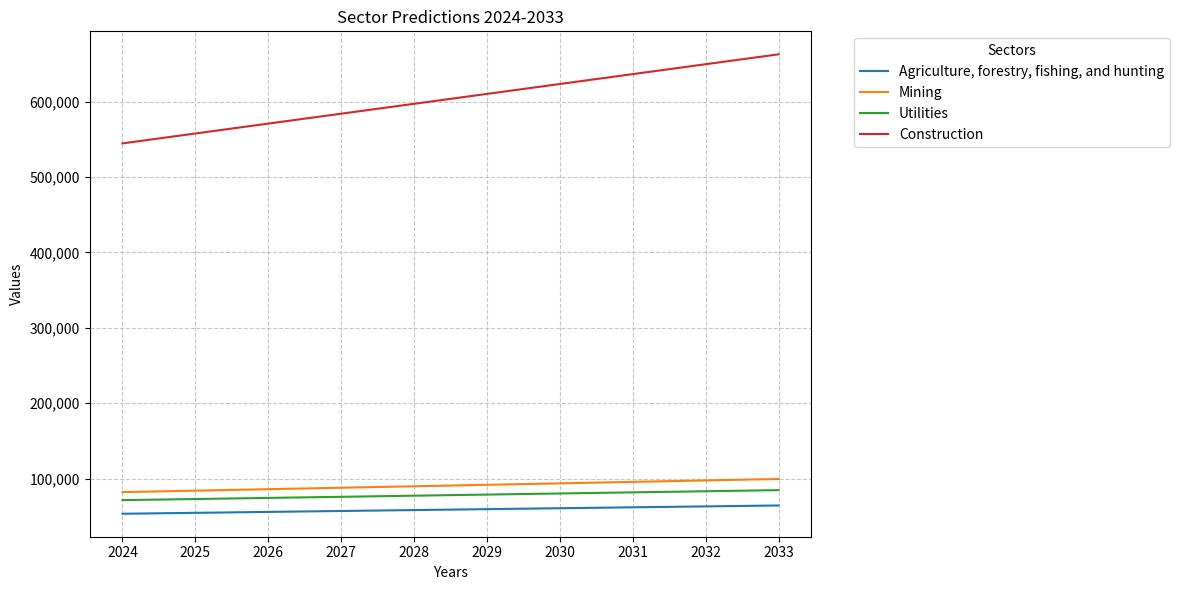

This chart was generated by the following Python code:
import matplotlib.pyplot as plt
import numpy as np
from matplotlib.ticker import FuncFormatter

# Data
sector_data = {
    "Agriculture, forestry, fishing, and hunting": [53359, 54579, 55799, 57019, 58239, 59458, 60678, 61898, 63118, 64338],
    "Mining": [82052, 83988, 85925, 87861, 89798, 91734, 93671, 95607, 97544, 99480],
    "Utilities": [71410, 72884, 74358, 75832, 77306, 78781, 80255, 81729, 83203, 84677],
    "Construction": [544486, 557612, 570737, 583863, 596989, 610114, 623240, 636366, 649491, 662617],
    "Manufacturing": [955455, 968174, 980894, 993613, 1006332, 1019052, 1031771, 1044491, 1057210, 1069930],
    "Retail trade": [612271, 624474, 636677, 648880, 661082, 673285, 685488, 697691, 709893, 722096],
    "Transportation and warehousing": [376611, 386722, 396833, 406945, 417056, 427167, 437279, 447390, 457501, 467613],
    "Information": [395393, 405420, 415448, 425475, 435502, 445529, 455556, 465583, 475610, 485637],
    "Finance and insurance": [852483, 874607, 896730, 918853, 940976, 963099, 985223, 1007346, 1029469, 1051592],
    "Real estate and rental and leasing": [166855, 171309, 175762, 180215, 184669, 189122, 193575, 198029, 202482, 206935],
    "Management of companies and enterprises": [359203, 369895, 380587, 391279, 401971, 412663, 423355, 434047, 444739, 455431],
    "Educational services": [200831, 206628, 212425, 218221, 224018, 229815, 235611, 241408, 247204, 253001],
    "Health care and social assistance": [1271409, 1308362, 1345315, 1382269, 1419222, 1456175, 1493128, 1530081, 1567034, 1603988],
    "Arts, entertainment, and recreation": [117927, 121023, 124118, 127214, 130310, 133406, 136501, 139597, 142693, 145789],
    "Accommodation and food services": [409186, 420773, 432359, 443945, 455531, 467117, 478703, 490289, 501875, 513461],
    "Government": [1652224, 1687945, 1723667, 1759389, 1795110, 1830832, 1866553, 1902275, 1937997, 1973718]
}

years = list(range(2024, 2034))

# Function to render a line chart
def render_chart(selected_sectors):
    plt.figure(figsize=(12, 6))
    for sector in selected_sectors:
        plt.plot(years, sector_data[sector], label=sector)

    plt.title("Sector Predictions 2024-2033")
    plt.xlabel("Years")
    plt.ylabel("Values")
    plt.xticks(years)
    plt.gca().yaxis.set_major_formatter(FuncFormatter(lambda x, _: f'{int(x):,}'))
    plt.grid(visible=True, linestyle='--', alpha=0.7)
    plt.legend(title="Sectors", loc="upper left", bbox_to_anchor=(1.05, 1))
    plt.tight_layout()
    plt.show()

# Example usage
selected_sectors = [
    "Agriculture, forestry, fishing, and hunting",
    "Mining",
    "Utilities",
    "Construction"
]  # Change this list to include desired sectors
render_chart(selected_sectors)
